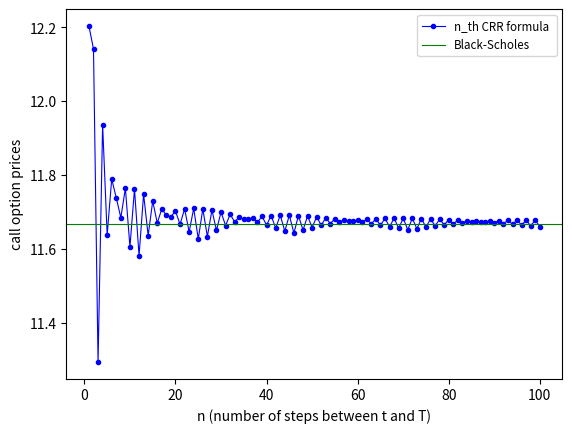

This figure's Python source:
# Copyright © 2020 Pilara Monkgogi Moshebashebi. All rights reserved.
# This script is designed to calculate the initial price of a call option using
# the Black-Scholes and the n_th Cox-Ross-Rubinstein (CRR) formulas model.

# ------- External libraries and functions
from math import floor
from scipy.stats import binom
from numpy import linspace, exp, sqrt, log
from scipy.stats import norm
import matplotlib.pyplot as plt
# -------

# ------- n_th CRR price function


def crr_formula_call(S0, K, T, n, sigma, r):
    """
    crr_formula_call(S0, K, T, n, sigma, r) = initial price of a plain vanilla call option
    using the n_th crr model formula 

    Function inputs:
    S0 = initial asset price
    K = strike pirce
    T = expiry time
    n = number of time steps to maturity 
    sigma = volatility
    r = interest rate in the n_th crr model
    """

    # Checking input parameters
    if S0 <= 0.0 or r <= -1:
        print("Invalid input arguments")
        print("Terminating program")
        return(1)

    # Check for viability of n_th CRR model
    if n <= (1 / 4) * (sigma**2) * T:
        print("Invalid input arguments")
        print("Terminating program")
        return(1)

    # n_th CRR model parameters
    Delta_t = T / n
    R = exp(r * Delta_t)
    U = exp((r - 0.5 * (sigma**2)) * Delta_t + sigma * sqrt(Delta_t))
    D = exp((r - 0.5 * (sigma**2)) * Delta_t - sigma * sqrt(Delta_t))

    # c_th crr call price equation
    q = ((R - D) / (U - D))
    q_dash = ((R - D) / (U - D)) * (U / (R))
    A = floor((log(K / (S0 * D**n)) / log(U / D))) + 1
    price = S0 * (1 - binom.cdf(A - 1, n, q_dash)) - (K /
                                                      (R**n)) * (1 - binom.cdf(A - 1, n, q))

    return(price)

# -------

# ------- Black-Scholes price function

def black_scholes_call(S0, K, T, sigma, r):

    # Model parameters
    d_plus = (log(S0 / K) + (r + 0.5 * (sigma**2)) * T) / (sigma * sqrt(T))
    d_minus = d_plus - sigma * sqrt(T)

    # Call price equation in black-scholes equation
    price = S0 * norm.cdf(d_plus) - K * exp(-r * T) * norm.cdf(d_minus)

    return(price)
# -------

# ------- Test 0
# This section of the script is designed to test the functions crr_formula_call and
# black-shcoles_call.


# Input parameters
S0 = 100
K = 100
T = 1
n = 1
sigma = 0.15
r = 0.1

# Output
print(crr_formula_call(S0, K, T, 2, sigma, r))
# Solution: 12.20340825144055
print(black_scholes_call(S0, K, T, sigma, r))
# Solution: 11.6691284882873
# -------

# ------- Test 1
# This section of the script is designed simulate the prices of a call
# option using the above crr_formula_call function for n approaching infinity.

# Input parameters
n = list(range(0, 101, 1))
del n[0]  # We do not have a simulation when n=0.
# All other parameters remain as before.

# Initialisation
prices0 = list()

for i in n:
    prices0.append(crr_formula_call(S0, K, T, i, sigma, r))

# Plots
fig, ax = plt.subplots()
ax.plot(n, prices0, color="blue", linewidth=0.8,
        marker=".", label="n_th CRR formula ")
ax.axhline(y=11.669128, color="green", linewidth=0.8,
           label="Black-Scholes")
ax.set_xlabel("n (number of steps between t and T)")
ax.set_ylabel("call option prices")
ax.legend(fontsize="small")
plt.savefig("crr_bs0")
plt.show()
# -------

# ------- End
